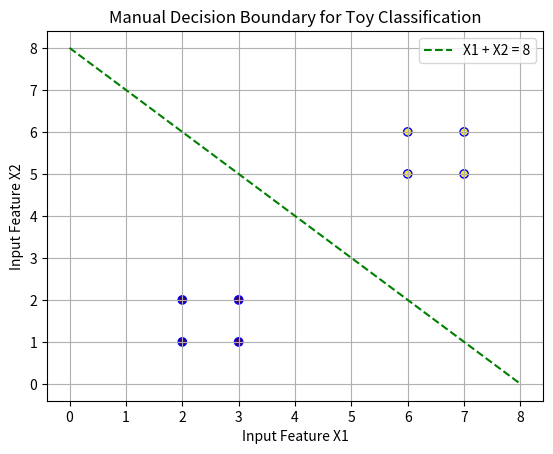

Write Python code to recreate this figure.

import numpy as np
import matplotlib.pyplot as plt

# Step 1: Create a Toy Dataset

X = np.array([
    [2, 1], [3, 1], [2, 2], [3, 2],
    [6, 5], [7, 5], [6, 6], [7, 6]
])

y = np.array([0, 0, 0, 0, 1, 1, 1, 1])

print("Input data:")
print(X)

print("Actual classes:")
print(y)


# Step 2: Define Decision Boundary Manually

y_pred = []

for point in X:
    if point[0] + point[1] >= 8:
        y_pred.append(1)
    else:
        y_pred.append(0)

print("Predicted classes:")
print(y_pred)


# Step 3: Calculate Accuracy

correct = 0

for i in range(len(y)):
    if y[i] == y_pred[i]:
        correct += 1

accuracy = (correct / len(y)) * 100

print("Number of Correct Predictions:", correct)
print("Classification Accuracy:", accuracy, "%")


# Step 4: Visualize Dataset and Decision Boundary

plt.scatter(X[:, 0], X[:, 1], c=y, edgecolors="blue")

x_line = np.array([0, 8])
y_line = 8 - x_line

plt.plot(x_line, y_line, "g--", label="X1 + X2 = 8")

plt.xlabel("Input Feature X1")
plt.ylabel("Input Feature X2")
plt.title("Manual Decision Boundary for Toy Classification")
plt.legend()
plt.grid()
plt.show()


# Step 5: Test a New Data Point

new_point = [4, 5]

if new_point[0] + new_point[1] >= 8:
    print("New point belongs to Class 1")
else:
    print("New point belongs to Class 0")
